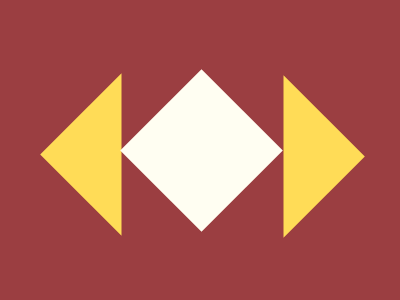

Write the HTML and CSS that draws this image.

<!DOCTYPE html>
<html>
  <head>
    <style>
      html{
        background-color:#9B3E41;
      }
      .square{
        height:115px;
        width:115px;
        background-color:#FFFEF2;
        position: relative;
        left: 136px;
        bottom: 30px;
        transform: rotate(45deg);


      }
      .triangle1{
        
        height:0px;
        width:0PX;

        border-left:115px solid transparent;
        border-right:115px solid t;
        border-bottom:115px solid #FFDC57;
        position:relative;
        transform:rotate(-225deg);
        left: 56px;
        top: 89px; 
      }
    .triangle2{
        
        height:0px;
        width:0PX;
        border-left:115px solid transparent;
        border-right:115px solid t;
        border-bottom:115px solid #FFDC57;
        position:relative;
        transform:rotate(315deg);
        left: 218px;
        right: px;
        bottom: 139px; 
      

       
    }
      
    </style>
  </head>
  <body>
    <div class="triangle triangle1"></div>
    <div class="square"></div> 
    <div class="triangle triangle2"></div>
       
  </body>
</html>
